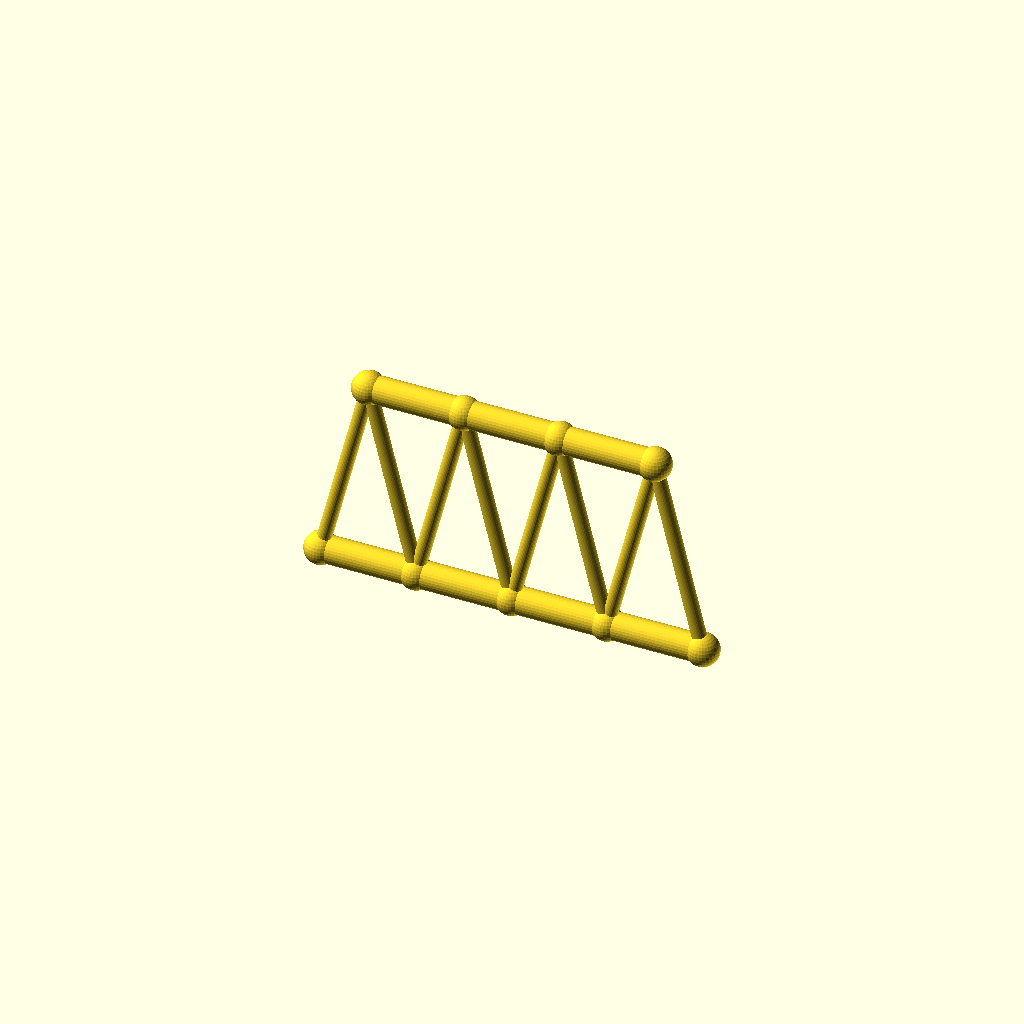
Cell 1: rendered with the file's own defaults.
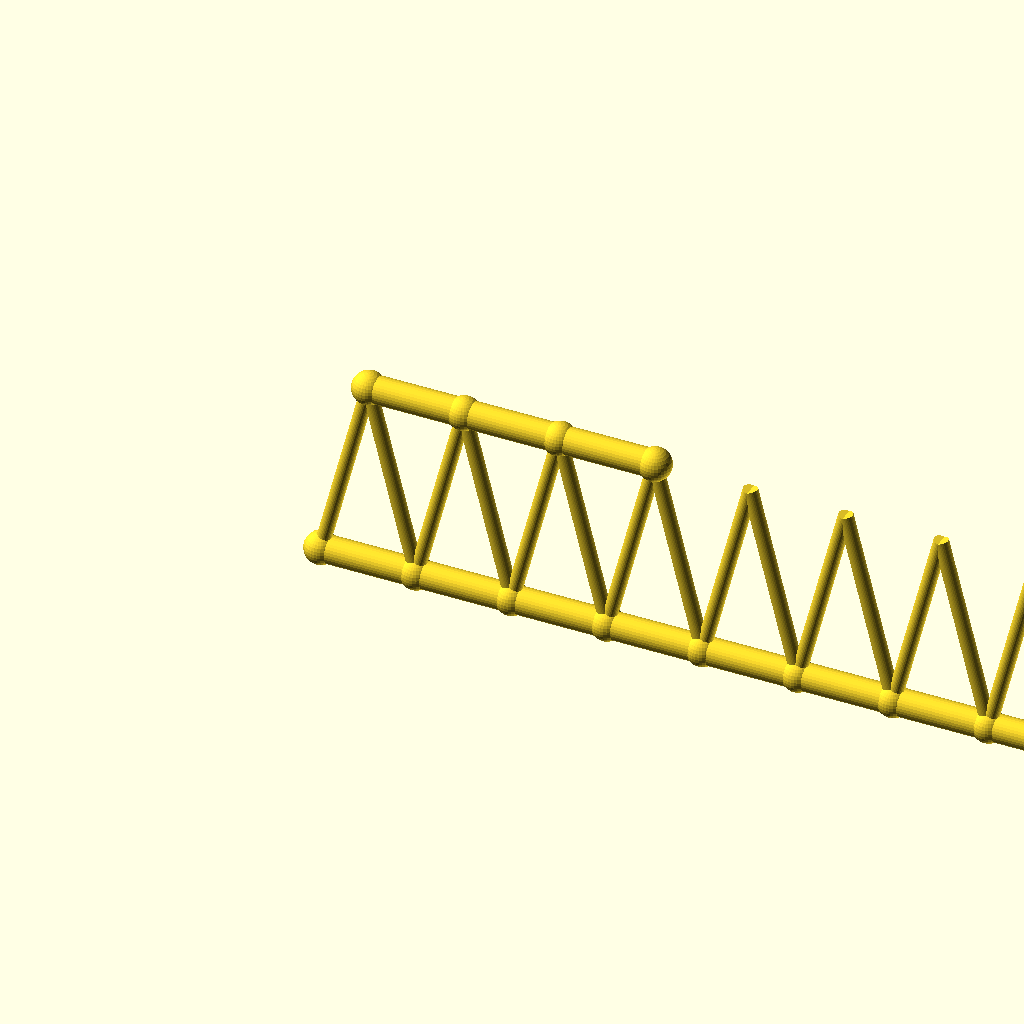
Cell 2: the same model with panels = 8.
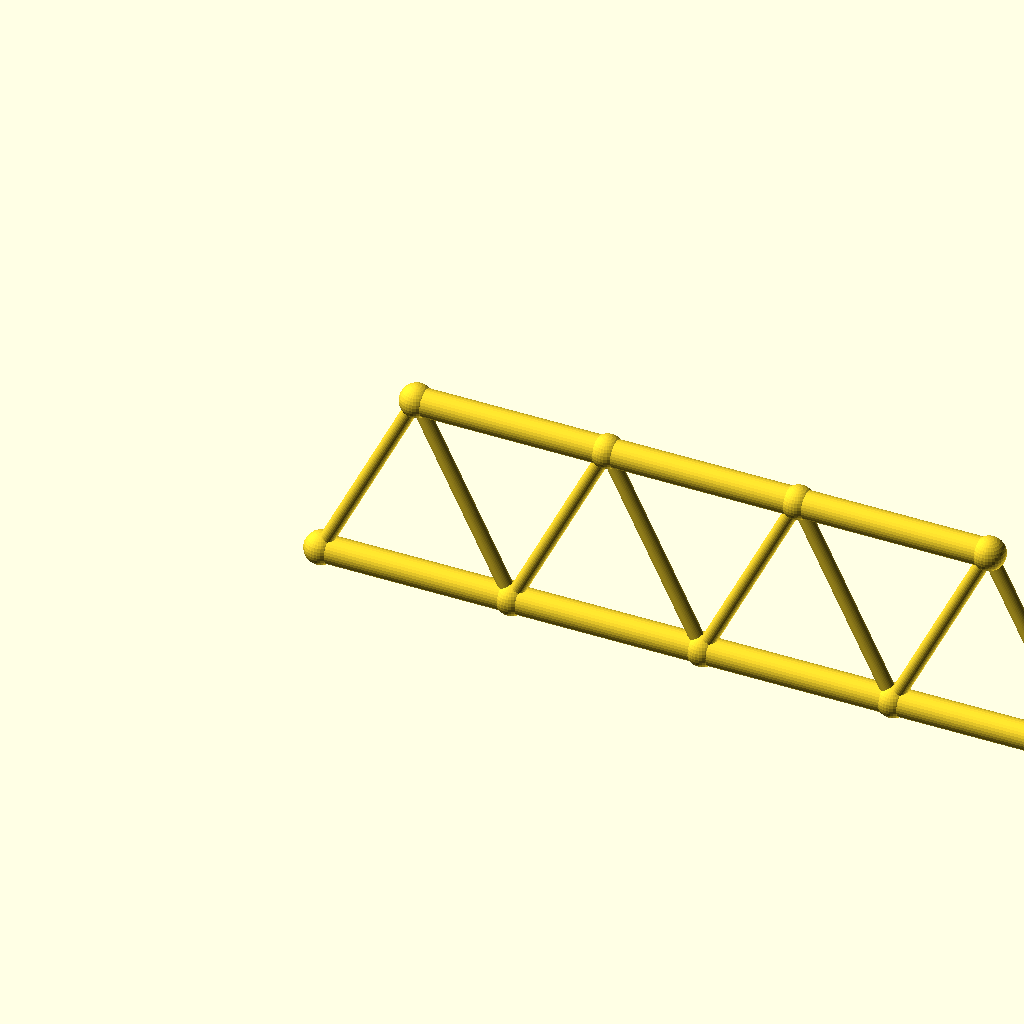
Cell 3: the same model with panel_p = 70.
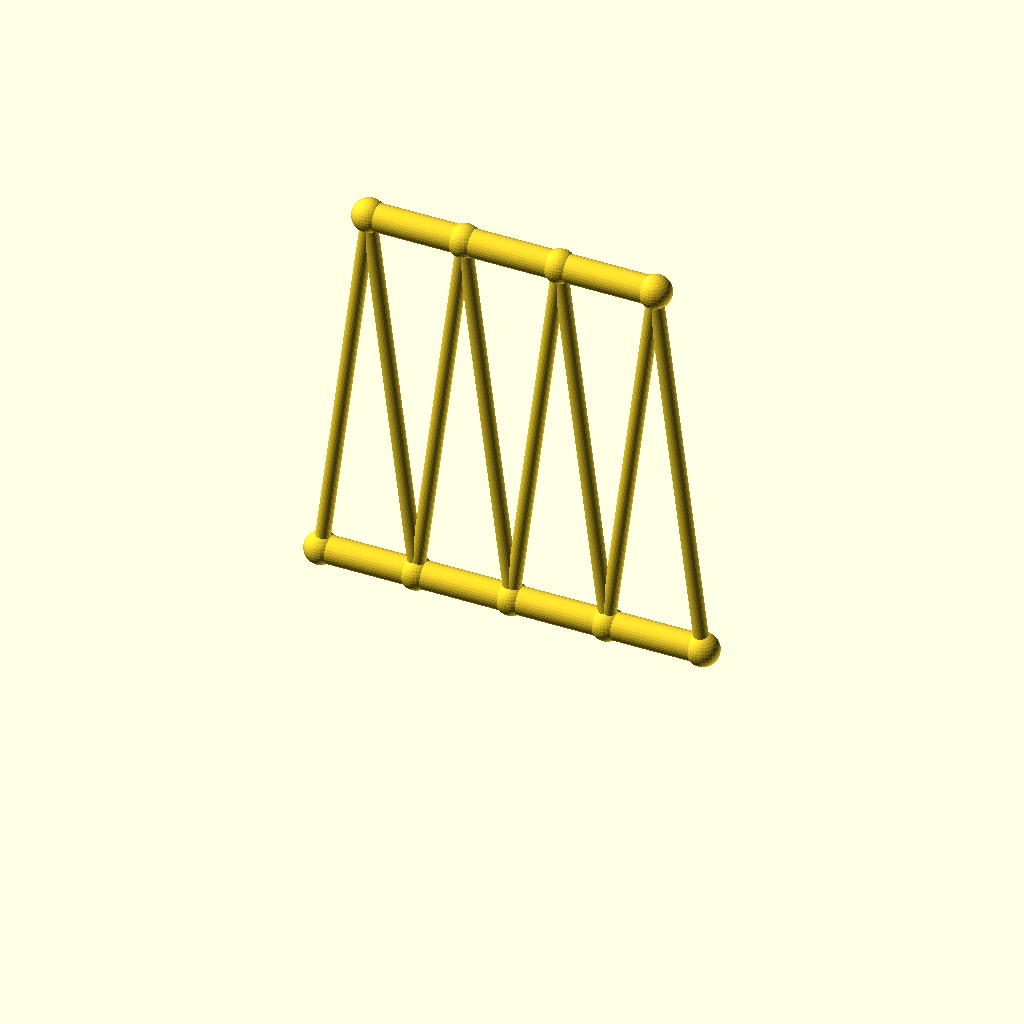
Cell 4: frame_h = 140 (everything else at default).
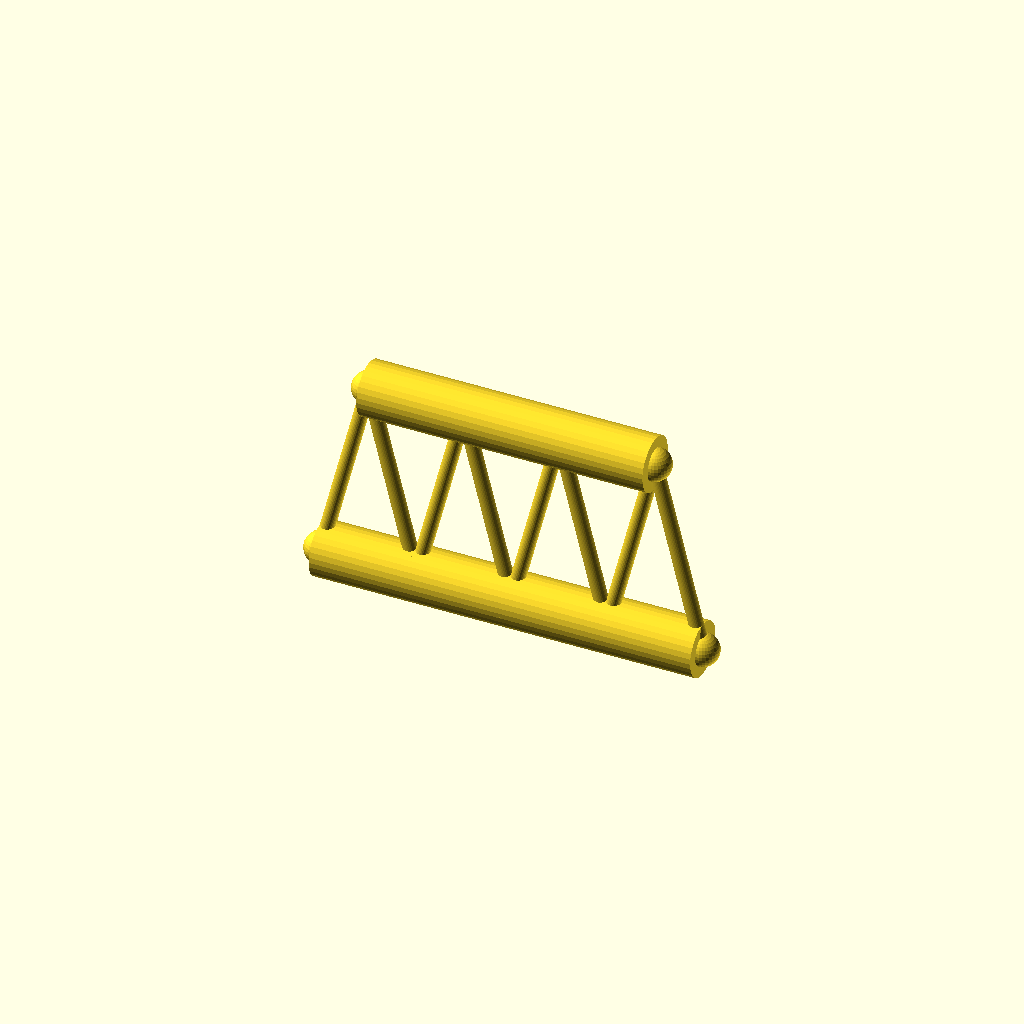
Cell 5: chord_r = 10 (everything else at default).
One fixed orthographic camera (rotation 55°, 0°, 25°; colour scheme Cornfield) for every cell.
The OpenSCAD source (optional_data/gen2/trusses/part_0010.scad):
$fn = 32;

// ----------------------------------------------------------------------
// Warren truss: span 140 mm, height 70 mm, 4 equal panels
// ----------------------------------------------------------------------

// --- parameters (mm) ---
panels = 4;               // number of equal panels
panel_p = 35;             // panel length, X
span = 140;               // span between the end joints
frame_h = 70;             // truss height, Z
chord_r = 5;              // chord member radius
diag_r = 2.6;             // diagonal member radius
joint_r = 6;              // joint ball radius

module member(a, b, r) {
  /* rod: cylinder from joint a to joint b */
  d = b - a;
  length = norm(d);
  translate(a) rotate([0, acos(d[2] / length), atan2(d[1], d[0])])
    cylinder(h = length, r = r);
}

module joint(p, r) {
  /* ball at the joint centre */
  translate(p) sphere(r = r);
}

bottom = [for (i = [0 : panels]) [i * panel_p, 0, 0]];
top = [for (i = [0 : panels - 1]) [i * panel_p + panel_p / 2, 0, frame_h]];

for (i = [0 : panels - 1]) member(bottom[i], bottom[i + 1], chord_r);
for (i = [0 : 2]) member(top[i], top[i + 1], chord_r);

/* zig-zag diagonals up to the mid-panel joints */
for (i = [0 : panels - 1]) {
  member(bottom[i], top[i], diag_r);
  member(bottom[i + 1], top[i], diag_r);
}

/* joint balls */
for (i = [0 : panels]) joint(bottom[i], joint_r);
for (i = [0 : 3]) joint(top[i], joint_r);
Parameter table extracted from the source (name, type, default, range or options):
panels: number, default 4
panel_p: number, default 35
span: number, default 140
frame_h: number, default 70
chord_r: number, default 5
diag_r: number, default 2.6
joint_r: number, default 6
